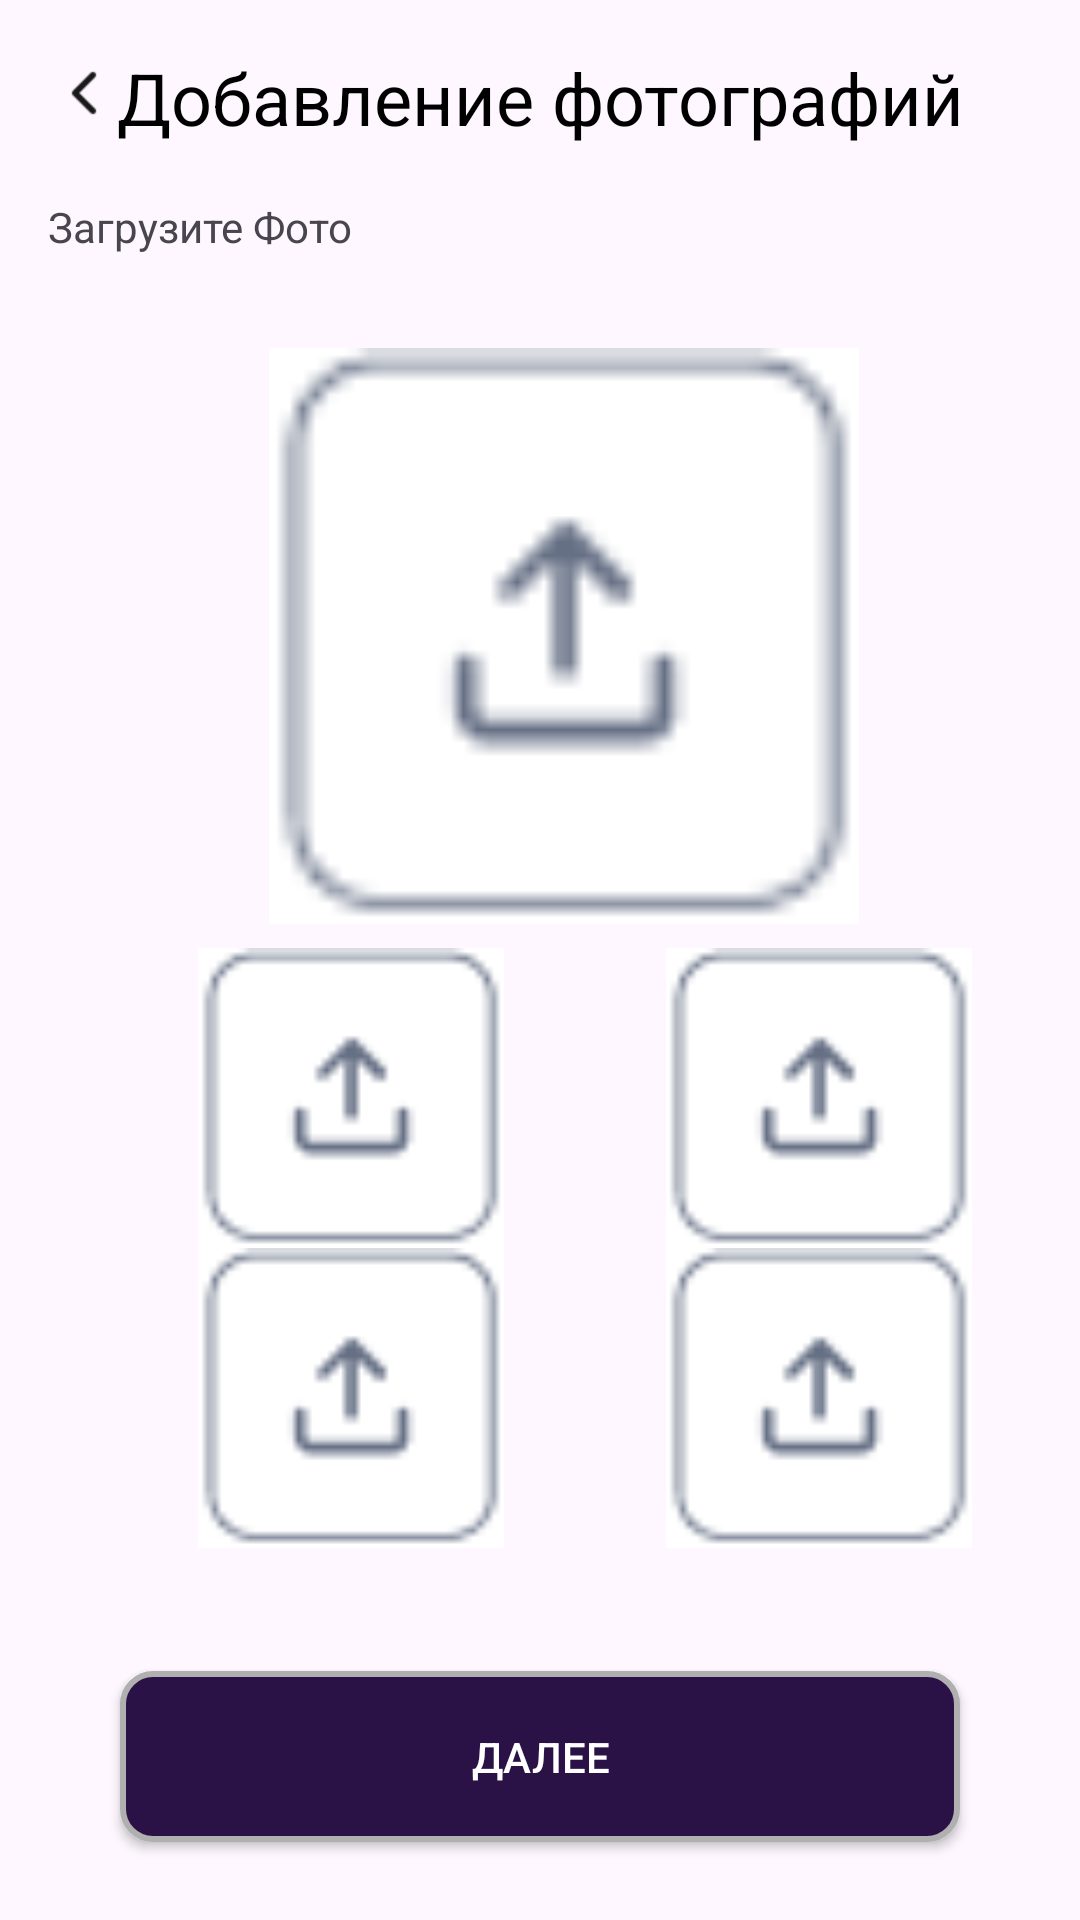

Write the Android layout XML for this screen, with the resource values it uses.
<!-- AndroidManifest.xml: application theme Theme.CarDriver -->
<!-- res/layout/activity_rental4.xml -->
<?xml version="1.0" encoding="utf-8"?>
<RelativeLayout
    xmlns:android="http://schemas.android.com/apk/res/android"
    xmlns:app="http://schemas.android.com/apk/res-auto"
    xmlns:tools="http://schemas.android.com/tools"
    android:layout_width="match_parent"
    android:layout_height="match_parent"
    android:padding="16dp"
	android:id="@+id/main"
    tools:context=".BecomeLandlordActivity">

    

    

    <ImageView
        android:id="@+id/photo4"
        android:layout_width="170dp"
        android:layout_height="100dp"
        android:layout_alignParentStart="true"
        android:layout_alignParentTop="true"
        android:layout_marginStart="186dp"
        android:layout_marginTop="400dp"
        android:contentDescription="Описание профиля"
        android:src="@drawable/img_13" />

    <ImageView
        android:id="@+id/photo3"
        android:layout_width="170dp"
        android:layout_height="100dp"
        android:layout_alignParentStart="true"
        android:layout_alignParentTop="true"
        android:layout_marginStart="16dp"
        android:layout_marginTop="400dp"
        android:contentDescription="Описание профиля"
        android:src="@drawable/img_13" />

    <ImageView
        android:id="@+id/photo2"
        android:layout_width="170dp"
        android:layout_height="100dp"
        android:layout_alignParentStart="true"
        android:layout_alignParentTop="true"
        android:layout_marginStart="186dp"
        android:layout_marginTop="300dp"
        android:contentDescription="Описание профиля"
        android:src="@drawable/img_13" />

    <ImageView
        android:id="@+id/photo1"
        android:layout_width="170dp"
        android:layout_height="100dp"
        android:layout_alignParentStart="true"
        android:layout_alignParentTop="true"
        android:layout_marginStart="16dp"
        android:layout_marginTop="300dp"
        android:contentDescription="Описание профиля"
        android:src="@drawable/img_13" />

    <ImageView
        android:id="@+id/photo"
        android:layout_width="340dp"
        android:layout_height="192dp"
        android:layout_alignParentStart="true"
        android:layout_alignParentTop="true"
        android:layout_marginStart="16dp"
        android:layout_marginTop="100dp"
        android:contentDescription="Описание профиля"
        android:src="@drawable/img_13" />

    <ImageView
        android:id="@+id/backArrow3"
        android:layout_width="24dp"
        android:layout_height="24dp"
        android:layout_marginTop="3dp"
        android:layout_marginBottom="3dp"
        app:layout_constraintBottom_toBottomOf="@+id/textView2"
        app:layout_constraintEnd_toEndOf="@+id/textView2"
        app:layout_constraintHorizontal_bias="0.0"
        app:layout_constraintStart_toStartOf="parent"
        app:layout_constraintTop_toTopOf="@+id/textView2"
        app:layout_constraintVertical_bias="1.0"
        app:srcCompat="@drawable/img_11" />

    <TextView
        android:id="@+id/textView11"
        android:layout_width="match_parent"
        android:layout_height="33dp"
        android:fontFamily="sans-serif"
        android:gravity="center"
        android:text="Добавление фотографий"
        android:textColor="@color/black"
        android:textSize="24sp"
        app:layout_constraintBottom_toBottomOf="parent"
        app:layout_constraintTop_toTopOf="parent"
        app:layout_constraintVertical_bias="0.0"
        tools:layout_editor_absoluteX="0dp" />

    <TextView
        android:id="@+id/textView9"
        android:layout_width="287dp"
        android:layout_height="wrap_content"
        android:layout_marginTop="50dp"
        android:layout_marginEnd="111dp"
        android:text="Загрузите Фото"
        app:layout_constraintBottom_toTopOf="@+id/textInputLayout1"
        app:layout_constraintEnd_toEndOf="parent"
        app:layout_constraintHorizontal_bias="0.0"
        app:layout_constraintStart_toStartOf="parent"
        app:layout_constraintTop_toTopOf="parent"
        app:layout_constraintVertical_bias="1.0" />

    

    

    

    <Button
        android:id="@+id/button_start"
        android:layout_width="332dp"
        android:layout_height="57dp"
        android:layout_alignParentBottom="true"
        android:layout_marginStart="24dp"
        android:layout_marginEnd="24dp"
        android:layout_marginBottom="10dp"
        android:background="@drawable/btn_back"
        android:text="Далее"
        android:textColor="@color/white"
        app:layout_constraintBottom_toBottomOf="parent"
        app:layout_constraintEnd_toEndOf="parent"
        app:layout_constraintHorizontal_bias="0.476"
        app:layout_constraintStart_toStartOf="parent"
        app:layout_constraintTop_toTopOf="parent"
        app:layout_constraintVertical_bias="1.0" />
</RelativeLayout>
<!-- resources referenced by this layout -->
<resources>
  <color name="black">#FF000000</color>
  <color name="white">#FFFFFFFF</color>
  <!-- drawable btn_back (drawable) -->
  <?xml version="1.0" encoding="utf-8"?>
  <shape xmlns:android="http://schemas.android.com/apk/res/android">
      
      <corners android:radius="10dp" />
  
      
      <solid android:color="@color/purple" />
  
      
      <stroke android:width="2dp" android:color="#B0B0B0" />
  </shape>
  <!-- drawable img_11: png bitmap (drawable, 219 bytes) -->
  <!-- drawable img_13: png bitmap (drawable, 549 bytes) -->
  <style name="Theme.CarDriver" parent="Base.Theme.CarDriver" />
  <color name="purple">#2A1246</color>
  <style name="Base.Theme.CarDriver" parent="Theme.Material3.DayNight.NoActionBar">
          
          
      </style>
</resources>
